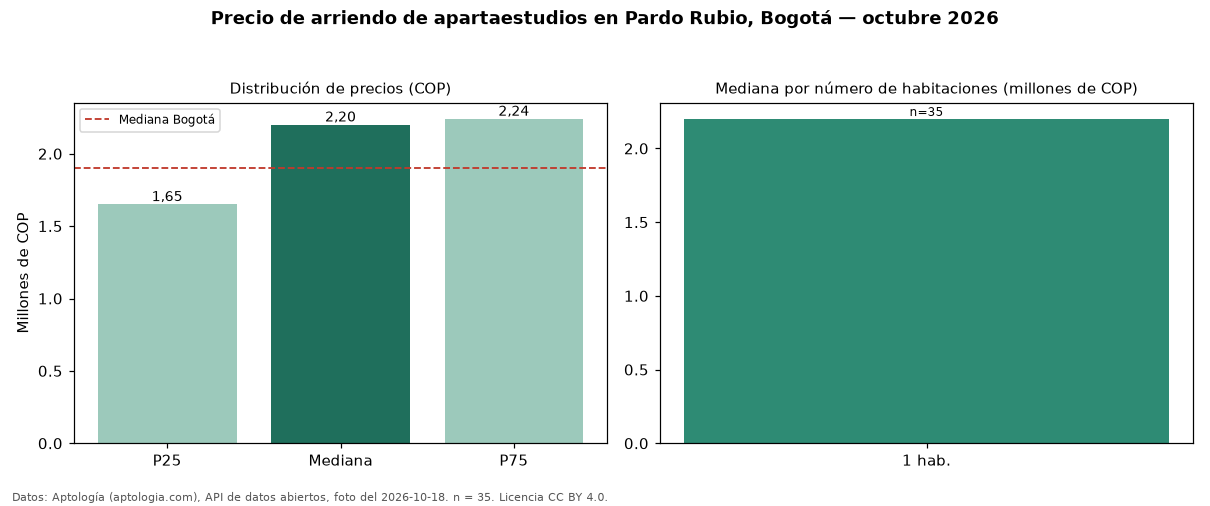

The data file committed next to this chart (first rows):
seccion, metrica, valor_cop, n
precio, p25, 1650000, 35
precio, mediana, 2200000, 35
precio, p75, 2240000, 35
precio, minimo, 1150000, 35
precio, maximo, 2460000, 35
parqueadero, avisos_con_parqueadero, 2, 35
habitaciones, 1, 2200000, 35
ciudad, mediana_ciudad, 1900000, 
fuente, fecha_foto, 2026-10-18, 
fuente, atribucion, https://www.aptologia.com/apartaestudios…, 
